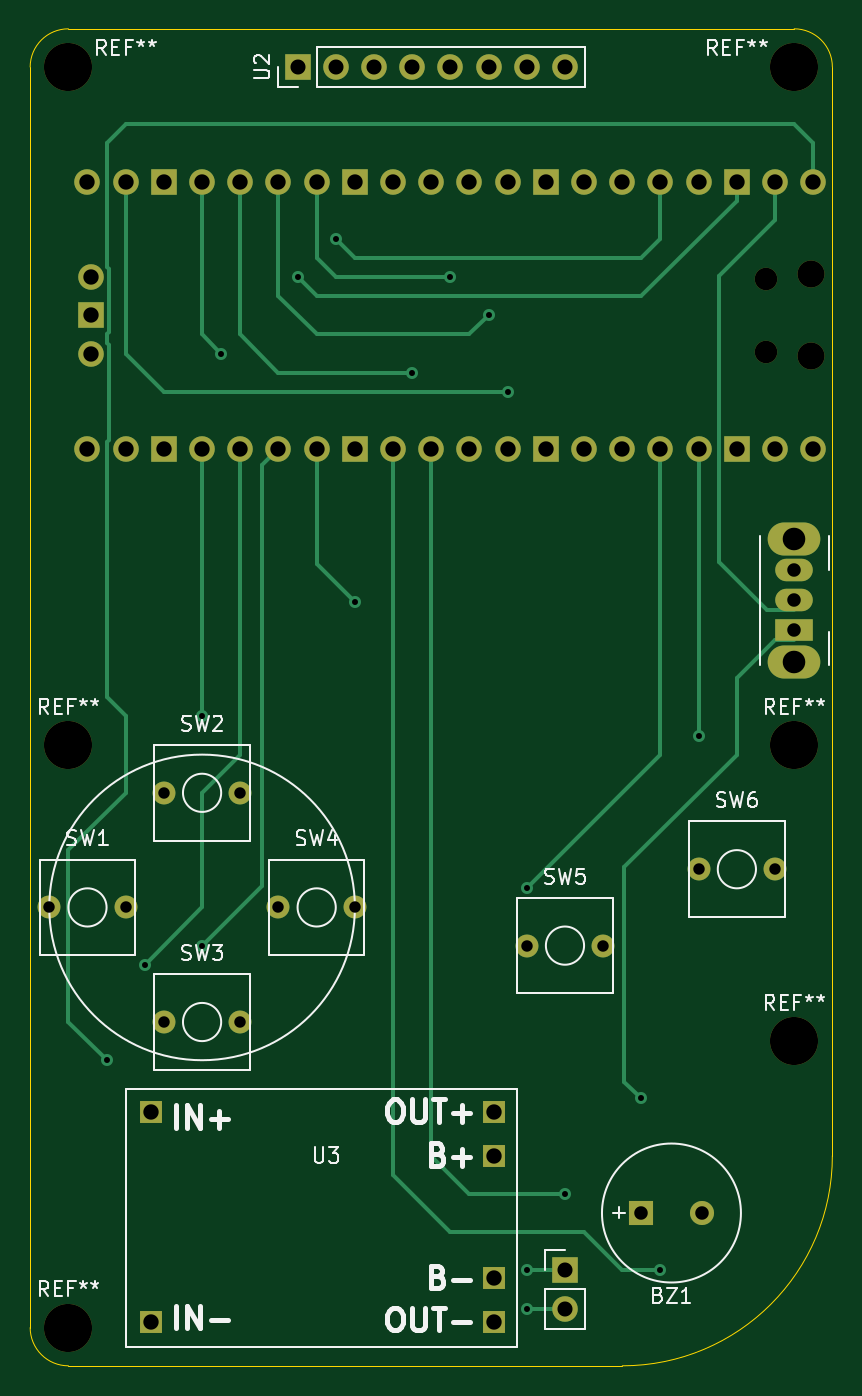
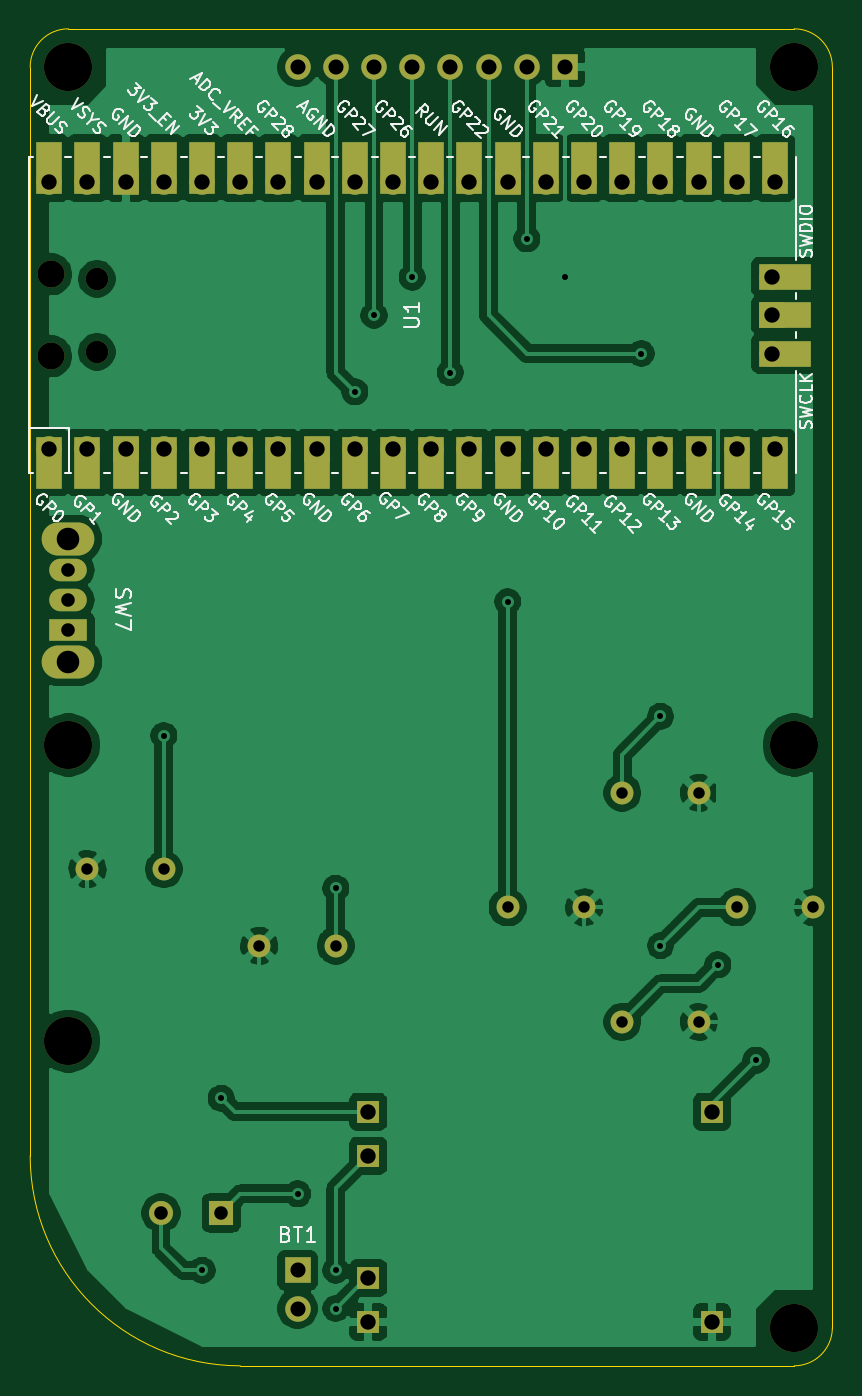
Circuit board: 11 layer files. Board 53.3 x 88.9 mm.
- bottom_copper: gamejoy-B_Cu.gbr (136270 bytes)
- bottom_mask: gamejoy-B_Mask.gbr (4678 bytes)
- paste: gamejoy-B_Paste.gbr (472 bytes)
- bottom_silk: gamejoy-B_SilkS.gbr (51836 bytes)
- outline: gamejoy-Edge_Cuts.gbr (1005 bytes)
- top_copper: gamejoy-F_Cu.gbr (11274 bytes)
- top_mask: gamejoy-F_Mask.gbr (3544 bytes)
- paste: gamejoy-F_Paste.gbr (472 bytes)
- top_silk: gamejoy-F_SilkS.gbr (20719 bytes)
- drill: gamejoy-NPTH.drl (472 bytes)
- drill: gamejoy-PTH.drl (1470 bytes)

=== bottom_copper: gamejoy-B_Cu.gbr (136270 bytes, source omitted) ===
=== bottom_mask: gamejoy-B_Mask.gbr ===
%TF.GenerationSoftware,KiCad,Pcbnew,(5.1.10-1-10_14)*%
%TF.CreationDate,2021-08-15T20:20:53+09:00*%
%TF.ProjectId,gamejoy,67616d65-6a6f-4792-9e6b-696361645f70,rev?*%
%TF.SameCoordinates,Original*%
%TF.FileFunction,Soldermask,Bot*%
%TF.FilePolarity,Negative*%
%FSLAX46Y46*%
G04 Gerber Fmt 4.6, Leading zero omitted, Abs format (unit mm)*
G04 Created by KiCad (PCBNEW (5.1.10-1-10_14)) date 2021-08-15 20:20:53*
%MOMM*%
%LPD*%
G01*
G04 APERTURE LIST*
%ADD10C,3.200000*%
%ADD11R,1.700000X1.700000*%
%ADD12O,1.700000X1.700000*%
%ADD13R,1.600000X1.600000*%
%ADD14C,1.600000*%
%ADD15C,1.524000*%
%ADD16R,2.500000X1.500000*%
%ADD17O,2.500000X1.500000*%
%ADD18O,3.500000X2.200000*%
%ADD19R,1.700000X3.500000*%
%ADD20O,1.800000X1.800000*%
%ADD21O,1.500000X1.500000*%
%ADD22R,3.500000X1.700000*%
%ADD23R,1.524000X1.524000*%
G04 APERTURE END LIST*
D10*
%TO.C,REF\u002A\u002A*%
X129540000Y-103505000D03*
%TD*%
%TO.C,REF\u002A\u002A*%
X81280000Y-103505000D03*
%TD*%
%TO.C,REF\u002A\u002A*%
X81280000Y-58420000D03*
%TD*%
%TO.C,REF\u002A\u002A*%
X129540000Y-58420000D03*
%TD*%
%TO.C,REF\u002A\u002A*%
X81280000Y-142240000D03*
%TD*%
%TO.C,REF\u002A\u002A*%
X129540000Y-123190000D03*
%TD*%
D11*
%TO.C,BT1*%
X114300000Y-138430000D03*
D12*
X114300000Y-140970000D03*
%TD*%
D13*
%TO.C,BZ1*%
X119380000Y-134620000D03*
D14*
X123380000Y-134620000D03*
%TD*%
D15*
%TO.C,SW1*%
X85090000Y-114300000D03*
X80010000Y-114300000D03*
%TD*%
%TO.C,SW2*%
X87630000Y-106680000D03*
X92710000Y-106680000D03*
%TD*%
%TO.C,SW3*%
X87630000Y-121920000D03*
X92710000Y-121920000D03*
%TD*%
%TO.C,SW4*%
X100330000Y-114300000D03*
X95250000Y-114300000D03*
%TD*%
%TO.C,SW5*%
X111760000Y-116840000D03*
X116840000Y-116840000D03*
%TD*%
%TO.C,SW6*%
X128270000Y-111760000D03*
X123190000Y-111760000D03*
%TD*%
D16*
%TO.C,SW7*%
X129540000Y-95885000D03*
D17*
X129540000Y-93885000D03*
X129540000Y-91885000D03*
D18*
X129540000Y-97985000D03*
X129540000Y-89785000D03*
%TD*%
D12*
%TO.C,U1*%
X130810000Y-83820000D03*
X128270000Y-83820000D03*
D11*
X125730000Y-83820000D03*
D12*
X123190000Y-83820000D03*
X120650000Y-83820000D03*
X118110000Y-83820000D03*
X115570000Y-83820000D03*
D11*
X113030000Y-83820000D03*
D12*
X110490000Y-83820000D03*
X107950000Y-83820000D03*
X105410000Y-83820000D03*
X102870000Y-83820000D03*
D11*
X100330000Y-83820000D03*
D12*
X97790000Y-83820000D03*
X95250000Y-83820000D03*
X92710000Y-83820000D03*
X90170000Y-83820000D03*
D11*
X87630000Y-83820000D03*
D12*
X85090000Y-83820000D03*
X82550000Y-83820000D03*
X82550000Y-66040000D03*
X85090000Y-66040000D03*
D11*
X87630000Y-66040000D03*
D12*
X90170000Y-66040000D03*
X92710000Y-66040000D03*
X95250000Y-66040000D03*
X97790000Y-66040000D03*
D11*
X100330000Y-66040000D03*
D12*
X102870000Y-66040000D03*
X105410000Y-66040000D03*
X107950000Y-66040000D03*
X110490000Y-66040000D03*
D11*
X113030000Y-66040000D03*
D12*
X115570000Y-66040000D03*
X118110000Y-66040000D03*
X120650000Y-66040000D03*
X123190000Y-66040000D03*
D11*
X125730000Y-66040000D03*
D12*
X128270000Y-66040000D03*
X130810000Y-66040000D03*
D19*
X130810000Y-84720000D03*
X128270000Y-84720000D03*
X125730000Y-84720000D03*
X123190000Y-84720000D03*
X120650000Y-84720000D03*
X118110000Y-84720000D03*
X115570000Y-84720000D03*
X113030000Y-84720000D03*
X110490000Y-84720000D03*
X107950000Y-84720000D03*
X105410000Y-84720000D03*
X102870000Y-84720000D03*
X100330000Y-84720000D03*
X97790000Y-84720000D03*
X95250000Y-84720000D03*
X92710000Y-84720000D03*
X90170000Y-84720000D03*
X87630000Y-84720000D03*
X85090000Y-84720000D03*
X82550000Y-84720000D03*
X130810000Y-65140000D03*
X128270000Y-65140000D03*
X125730000Y-65140000D03*
X123190000Y-65140000D03*
X120650000Y-65140000D03*
X118110000Y-65140000D03*
X115570000Y-65140000D03*
X113030000Y-65140000D03*
X110490000Y-65140000D03*
X107950000Y-65140000D03*
X105410000Y-65140000D03*
X102870000Y-65140000D03*
X100330000Y-65140000D03*
X97790000Y-65140000D03*
X95250000Y-65140000D03*
X92710000Y-65140000D03*
X90170000Y-65140000D03*
X87630000Y-65140000D03*
X85090000Y-65140000D03*
X82550000Y-65140000D03*
D20*
X130680000Y-77655000D03*
X130680000Y-72205000D03*
D21*
X127650000Y-77355000D03*
X127650000Y-72505000D03*
D22*
X81880000Y-77470000D03*
D12*
X82780000Y-77470000D03*
D22*
X81880000Y-74930000D03*
D11*
X82780000Y-74930000D03*
D22*
X81880000Y-72390000D03*
D12*
X82780000Y-72390000D03*
%TD*%
D11*
%TO.C,U2*%
X96520000Y-58420000D03*
D12*
X99060000Y-58420000D03*
X101600000Y-58420000D03*
X104140000Y-58420000D03*
X106680000Y-58420000D03*
X109220000Y-58420000D03*
X111760000Y-58420000D03*
X114300000Y-58420000D03*
%TD*%
D23*
%TO.C,U3*%
X86741000Y-127889000D03*
X86741000Y-141859000D03*
X109601000Y-141859000D03*
X109601000Y-127889000D03*
X109601000Y-138938000D03*
X109601000Y-130810000D03*
%TD*%
M02*

=== paste: gamejoy-B_Paste.gbr ===
%TF.GenerationSoftware,KiCad,Pcbnew,(5.1.10-1-10_14)*%
%TF.CreationDate,2021-08-15T20:20:53+09:00*%
%TF.ProjectId,gamejoy,67616d65-6a6f-4792-9e6b-696361645f70,rev?*%
%TF.SameCoordinates,Original*%
%TF.FileFunction,Paste,Bot*%
%TF.FilePolarity,Positive*%
%FSLAX46Y46*%
G04 Gerber Fmt 4.6, Leading zero omitted, Abs format (unit mm)*
G04 Created by KiCad (PCBNEW (5.1.10-1-10_14)) date 2021-08-15 20:20:53*
%MOMM*%
%LPD*%
G01*
G04 APERTURE LIST*
G04 APERTURE END LIST*
M02*

=== bottom_silk: gamejoy-B_SilkS.gbr (51836 bytes, source omitted) ===
=== outline: gamejoy-Edge_Cuts.gbr ===
%TF.GenerationSoftware,KiCad,Pcbnew,(5.1.10-1-10_14)*%
%TF.CreationDate,2021-08-15T20:20:53+09:00*%
%TF.ProjectId,gamejoy,67616d65-6a6f-4792-9e6b-696361645f70,rev?*%
%TF.SameCoordinates,Original*%
%TF.FileFunction,Profile,NP*%
%FSLAX46Y46*%
G04 Gerber Fmt 4.6, Leading zero omitted, Abs format (unit mm)*
G04 Created by KiCad (PCBNEW (5.1.10-1-10_14)) date 2021-08-15 20:20:53*
%MOMM*%
%LPD*%
G01*
G04 APERTURE LIST*
%TA.AperFunction,Profile*%
%ADD10C,0.050000*%
%TD*%
G04 APERTURE END LIST*
D10*
X132080000Y-130810000D02*
G75*
G02*
X118110000Y-144780000I-13970000J0D01*
G01*
X81280000Y-144780000D02*
G75*
G02*
X78740000Y-142240000I0J2540000D01*
G01*
X78740000Y-58420000D02*
G75*
G02*
X81280000Y-55880000I2540000J0D01*
G01*
X129540000Y-55880000D02*
G75*
G02*
X132080000Y-58420000I0J-2540000D01*
G01*
X78740000Y-142240000D02*
X78740000Y-58420000D01*
X118110000Y-144780000D02*
X81280000Y-144780000D01*
X132080000Y-58420000D02*
X132080000Y-130810000D01*
X81280000Y-55880000D02*
X129540000Y-55880000D01*
M02*

=== top_copper: gamejoy-F_Cu.gbr (11274 bytes, source omitted) ===
=== top_mask: gamejoy-F_Mask.gbr ===
%TF.GenerationSoftware,KiCad,Pcbnew,(5.1.10-1-10_14)*%
%TF.CreationDate,2021-08-15T20:20:53+09:00*%
%TF.ProjectId,gamejoy,67616d65-6a6f-4792-9e6b-696361645f70,rev?*%
%TF.SameCoordinates,Original*%
%TF.FileFunction,Soldermask,Top*%
%TF.FilePolarity,Negative*%
%FSLAX46Y46*%
G04 Gerber Fmt 4.6, Leading zero omitted, Abs format (unit mm)*
G04 Created by KiCad (PCBNEW (5.1.10-1-10_14)) date 2021-08-15 20:20:53*
%MOMM*%
%LPD*%
G01*
G04 APERTURE LIST*
%ADD10C,3.200000*%
%ADD11R,1.700000X1.700000*%
%ADD12O,1.700000X1.700000*%
%ADD13R,1.600000X1.600000*%
%ADD14C,1.600000*%
%ADD15C,1.524000*%
%ADD16R,2.500000X1.500000*%
%ADD17O,2.500000X1.500000*%
%ADD18O,3.500000X2.200000*%
%ADD19O,1.800000X1.800000*%
%ADD20O,1.500000X1.500000*%
%ADD21R,1.524000X1.524000*%
G04 APERTURE END LIST*
D10*
%TO.C,REF\u002A\u002A*%
X129540000Y-103505000D03*
%TD*%
%TO.C,REF\u002A\u002A*%
X81280000Y-103505000D03*
%TD*%
%TO.C,REF\u002A\u002A*%
X81280000Y-58420000D03*
%TD*%
%TO.C,REF\u002A\u002A*%
X129540000Y-58420000D03*
%TD*%
%TO.C,REF\u002A\u002A*%
X81280000Y-142240000D03*
%TD*%
%TO.C,REF\u002A\u002A*%
X129540000Y-123190000D03*
%TD*%
D11*
%TO.C,BT1*%
X114300000Y-138430000D03*
D12*
X114300000Y-140970000D03*
%TD*%
D13*
%TO.C,BZ1*%
X119380000Y-134620000D03*
D14*
X123380000Y-134620000D03*
%TD*%
D15*
%TO.C,SW1*%
X85090000Y-114300000D03*
X80010000Y-114300000D03*
%TD*%
%TO.C,SW2*%
X87630000Y-106680000D03*
X92710000Y-106680000D03*
%TD*%
%TO.C,SW3*%
X87630000Y-121920000D03*
X92710000Y-121920000D03*
%TD*%
%TO.C,SW4*%
X100330000Y-114300000D03*
X95250000Y-114300000D03*
%TD*%
%TO.C,SW5*%
X111760000Y-116840000D03*
X116840000Y-116840000D03*
%TD*%
%TO.C,SW6*%
X128270000Y-111760000D03*
X123190000Y-111760000D03*
%TD*%
D16*
%TO.C,SW7*%
X129540000Y-95885000D03*
D17*
X129540000Y-93885000D03*
X129540000Y-91885000D03*
D18*
X129540000Y-97985000D03*
X129540000Y-89785000D03*
%TD*%
D12*
%TO.C,U1*%
X130810000Y-83820000D03*
X128270000Y-83820000D03*
D11*
X125730000Y-83820000D03*
D12*
X123190000Y-83820000D03*
X120650000Y-83820000D03*
X118110000Y-83820000D03*
X115570000Y-83820000D03*
D11*
X113030000Y-83820000D03*
D12*
X110490000Y-83820000D03*
X107950000Y-83820000D03*
X105410000Y-83820000D03*
X102870000Y-83820000D03*
D11*
X100330000Y-83820000D03*
D12*
X97790000Y-83820000D03*
X95250000Y-83820000D03*
X92710000Y-83820000D03*
X90170000Y-83820000D03*
D11*
X87630000Y-83820000D03*
D12*
X85090000Y-83820000D03*
X82550000Y-83820000D03*
X82550000Y-66040000D03*
X85090000Y-66040000D03*
D11*
X87630000Y-66040000D03*
D12*
X90170000Y-66040000D03*
X92710000Y-66040000D03*
X95250000Y-66040000D03*
X97790000Y-66040000D03*
D11*
X100330000Y-66040000D03*
D12*
X102870000Y-66040000D03*
X105410000Y-66040000D03*
X107950000Y-66040000D03*
X110490000Y-66040000D03*
D11*
X113030000Y-66040000D03*
D12*
X115570000Y-66040000D03*
X118110000Y-66040000D03*
X120650000Y-66040000D03*
X123190000Y-66040000D03*
D11*
X125730000Y-66040000D03*
D12*
X128270000Y-66040000D03*
X130810000Y-66040000D03*
D19*
X130680000Y-77655000D03*
X130680000Y-72205000D03*
D20*
X127650000Y-77355000D03*
X127650000Y-72505000D03*
D12*
X82780000Y-77470000D03*
D11*
X82780000Y-74930000D03*
D12*
X82780000Y-72390000D03*
%TD*%
D11*
%TO.C,U2*%
X96520000Y-58420000D03*
D12*
X99060000Y-58420000D03*
X101600000Y-58420000D03*
X104140000Y-58420000D03*
X106680000Y-58420000D03*
X109220000Y-58420000D03*
X111760000Y-58420000D03*
X114300000Y-58420000D03*
%TD*%
D21*
%TO.C,U3*%
X86741000Y-127889000D03*
X86741000Y-141859000D03*
X109601000Y-141859000D03*
X109601000Y-127889000D03*
X109601000Y-138938000D03*
X109601000Y-130810000D03*
%TD*%
M02*

=== paste: gamejoy-F_Paste.gbr ===
%TF.GenerationSoftware,KiCad,Pcbnew,(5.1.10-1-10_14)*%
%TF.CreationDate,2021-08-15T20:20:53+09:00*%
%TF.ProjectId,gamejoy,67616d65-6a6f-4792-9e6b-696361645f70,rev?*%
%TF.SameCoordinates,Original*%
%TF.FileFunction,Paste,Top*%
%TF.FilePolarity,Positive*%
%FSLAX46Y46*%
G04 Gerber Fmt 4.6, Leading zero omitted, Abs format (unit mm)*
G04 Created by KiCad (PCBNEW (5.1.10-1-10_14)) date 2021-08-15 20:20:53*
%MOMM*%
%LPD*%
G01*
G04 APERTURE LIST*
G04 APERTURE END LIST*
M02*

=== top_silk: gamejoy-F_SilkS.gbr (20719 bytes, source omitted) ===
=== drill: gamejoy-NPTH.drl ===
M48
; DRILL file {KiCad (5.1.10-1-10_14)} date Sunday, August 15, 2021 at 08:20:46 PM
; FORMAT={-:-/ absolute / inch / decimal}
; #@! TF.CreationDate,2021-08-15T20:20:46+09:00
; #@! TF.GenerationSoftware,Kicad,Pcbnew,(5.1.10-1-10_14)
; #@! TF.FileFunction,NonPlated,1,2,NPTH
FMAT,2
INCH
T1C0.0591
T2C0.0709
T3C0.1260
%
G90
G05
T1
X5.0256Y-2.8545
X5.0256Y-3.0455
T2
X5.1449Y-2.8427
X5.1449Y-3.0573
T3
X3.2Y-2.3
X3.2Y-4.075
X3.2Y-5.6
X5.1Y-2.3
X5.1Y-4.075
X5.1Y-4.85
T0
M30

=== drill: gamejoy-PTH.drl ===
M48
; DRILL file {KiCad (5.1.10-1-10_14)} date Sunday, August 15, 2021 at 08:20:46 PM
; FORMAT={-:-/ absolute / inch / decimal}
; #@! TF.CreationDate,2021-08-15T20:20:46+09:00
; #@! TF.GenerationSoftware,Kicad,Pcbnew,(5.1.10-1-10_14)
; #@! TF.FileFunction,Plated,1,2,PTH
FMAT,2
INCH
T1C0.0157
T2C0.0300
T3C0.0354
T4C0.0394
T5C0.0402
T6C0.0591
%
G90
G05
T1
X3.3Y-4.9
X3.4Y-4.65
X3.55Y-4.0
X3.55Y-4.6
X3.6Y-3.05
X3.8Y-2.85
X3.9Y-2.75
X3.95Y-3.7
X4.1Y-3.1
X4.2Y-2.85
X4.3Y-2.95
X4.35Y-3.15
X4.4Y-4.45
X4.4Y-5.45
X4.4Y-5.55
X4.5Y-5.25
X4.7Y-5.0
X4.75Y-5.45
X4.85Y-4.05
T2
X3.15Y-4.5
X3.35Y-4.5
X3.45Y-4.2
X3.45Y-4.8
X3.65Y-4.2
X3.65Y-4.8
X3.75Y-4.5
X3.95Y-4.5
X4.4Y-4.6
X4.6Y-4.6
X4.85Y-4.4
X5.05Y-4.4
T3
X4.7Y-5.3
X4.8575Y-5.3
X5.1Y-3.6175
X5.1Y-3.6963
X5.1Y-3.775
T4
X3.8Y-2.3
X3.9Y-2.3
X4.0Y-2.3
X4.1Y-2.3
X4.2Y-2.3
X4.3Y-2.3
X4.4Y-2.3
X4.5Y-2.3
X4.5Y-5.45
X4.5Y-5.55
T5
X3.25Y-2.6
X3.25Y-3.3
X3.2591Y-2.85
X3.2591Y-2.95
X3.2591Y-3.05
X3.35Y-2.6
X3.35Y-3.3
X3.415Y-5.035
X3.415Y-5.585
X3.45Y-2.6
X3.45Y-3.3
X3.55Y-2.6
X3.55Y-3.3
X3.65Y-2.6
X3.65Y-3.3
X3.75Y-2.6
X3.75Y-3.3
X3.85Y-2.6
X3.85Y-3.3
X3.95Y-2.6
X3.95Y-3.3
X4.05Y-2.6
X4.05Y-3.3
X4.15Y-2.6
X4.15Y-3.3
X4.25Y-2.6
X4.25Y-3.3
X4.315Y-5.035
X4.315Y-5.15
X4.315Y-5.47
X4.315Y-5.585
X4.35Y-2.6
X4.35Y-3.3
X4.45Y-2.6
X4.45Y-3.3
X4.55Y-2.6
X4.55Y-3.3
X4.65Y-2.6
X4.65Y-3.3
X4.75Y-2.6
X4.75Y-3.3
X4.85Y-2.6
X4.85Y-3.3
X4.95Y-2.6
X4.95Y-3.3
X5.05Y-2.6
X5.05Y-3.3
X5.15Y-2.6
X5.15Y-3.3
T6
X5.1Y-3.5348
X5.1Y-3.8577
T0
M30

